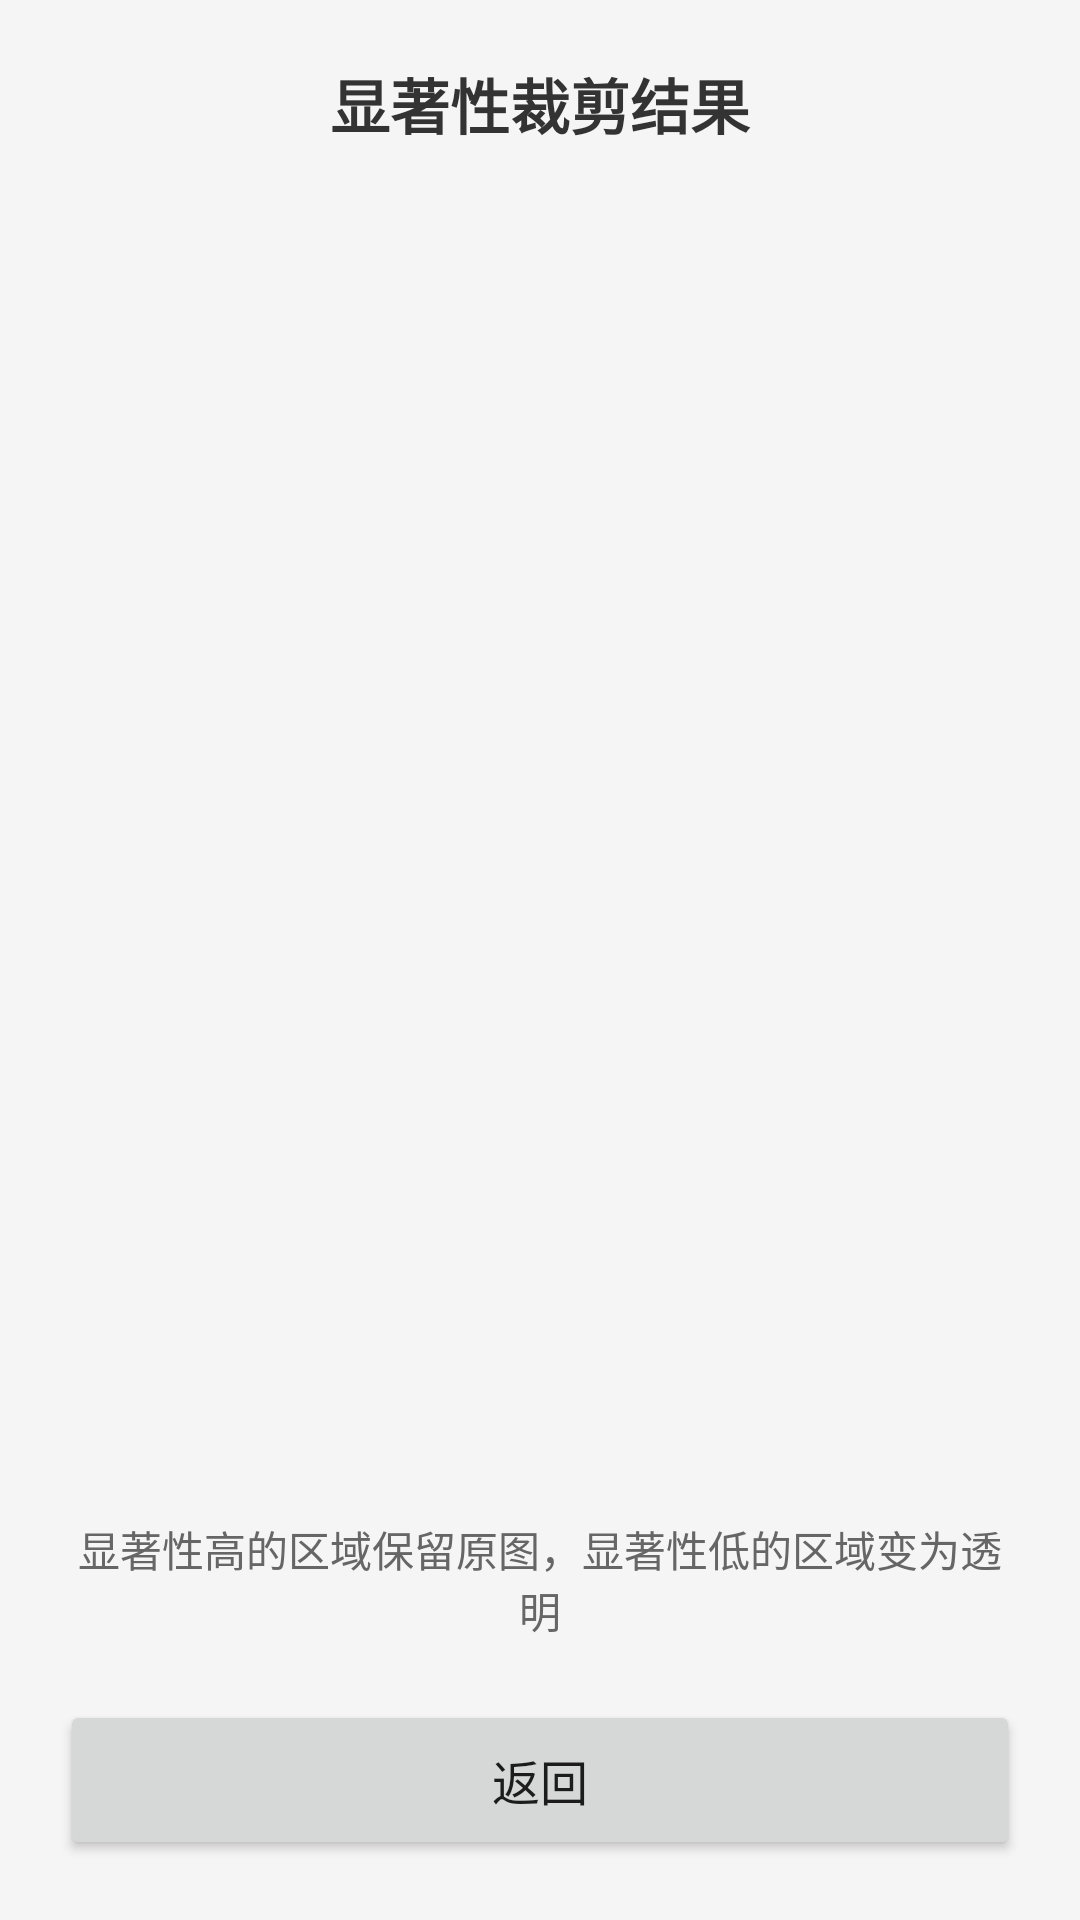

Android layout source for this screen:
<!-- AndroidManifest.xml: application theme Theme.ML_demo -->
<!-- res/layout/activity_display_3d.xml -->
<?xml version="1.0" encoding="utf-8"?>
<androidx.constraintlayout.widget.ConstraintLayout xmlns:android="http://schemas.android.com/apk/res/android"
    android:layout_width="match_parent"
    android:layout_height="match_parent"
    xmlns:app="http://schemas.android.com/apk/res-auto"
    android:padding="20dp"
    android:background="#f5f5f5">

    <TextView
        android:id="@+id/titleText"
        android:layout_width="match_parent"
        android:layout_height="wrap_content"
        app:layout_constraintTop_toTopOf="parent"
        app:layout_constraintStart_toStartOf="parent"
        app:layout_constraintEnd_toEndOf="parent"
        android:text="显著性裁剪结果"
        android:textSize="20sp"
        android:textStyle="bold"
        android:gravity="center"
        android:paddingBottom="20dp"
        android:textColor="#333333" />

    <ImageView
        android:id="@+id/croppedImageView"
        android:layout_width="wrap_content"
        android:layout_height="wrap_content"
        app:layout_constraintTop_toBottomOf="@+id/titleText"
        app:layout_constraintStart_toStartOf="parent"
        app:layout_constraintEnd_toEndOf="parent"
        app:layout_constraintBottom_toTopOf="@id/descriptionText"
        android:scaleType="centerInside"
        android:background="#ffffff" />

    <TextView
        android:id="@+id/descriptionText"
        android:layout_width="match_parent"
        android:layout_height="wrap_content"
        app:layout_constraintStart_toStartOf="parent"
        app:layout_constraintEnd_toEndOf="parent"
        app:layout_constraintBottom_toTopOf="@id/backButton"
        android:text="显著性高的区域保留原图，显著性低的区域变为透明"
        android:textSize="14sp"
        android:gravity="center"
        android:paddingTop="10dp"
        android:paddingBottom="20dp"
        android:textColor="#666666" />

    <Button
        android:id="@+id/backButton"
        android:layout_width="match_parent"
        android:layout_height="wrap_content"
        app:layout_constraintStart_toStartOf="parent"
        app:layout_constraintEnd_toEndOf="parent"
        app:layout_constraintBottom_toBottomOf="parent"
        android:text="返回"
        android:textSize="16sp"
        android:padding="15dp" />

</androidx.constraintlayout.widget.ConstraintLayout>
<!-- resources referenced by this layout -->
<resources>
  <style name="Theme.ML_demo" parent="Theme.MaterialComponents.DayNight.DarkActionBar">
          
          <item name="colorPrimary">@color/purple_500</item>
          <item name="colorPrimaryVariant">@color/purple_700</item>
          <item name="colorOnPrimary">@color/white</item>
          
          <item name="colorSecondary">@color/teal_200</item>
          <item name="colorSecondaryVariant">@color/teal_700</item>
          <item name="colorOnSecondary">@color/black</item>
          
          <item name="android:statusBarColor">?attr/colorPrimaryVariant</item>
          
      </style>
  <!-- not gathered from this repository: default colours our renderer supplied (Android Studio template values) -->
  <color name="purple_500">#FF6200EE</color>
  <color name="purple_700">#FF3700B3</color>
  <color name="teal_200">#FF03DAC5</color>
  <color name="teal_700">#FF018786</color>
  <color name="black">#FF000000</color>
  <color name="white">#FFFFFFFF</color>
</resources>
